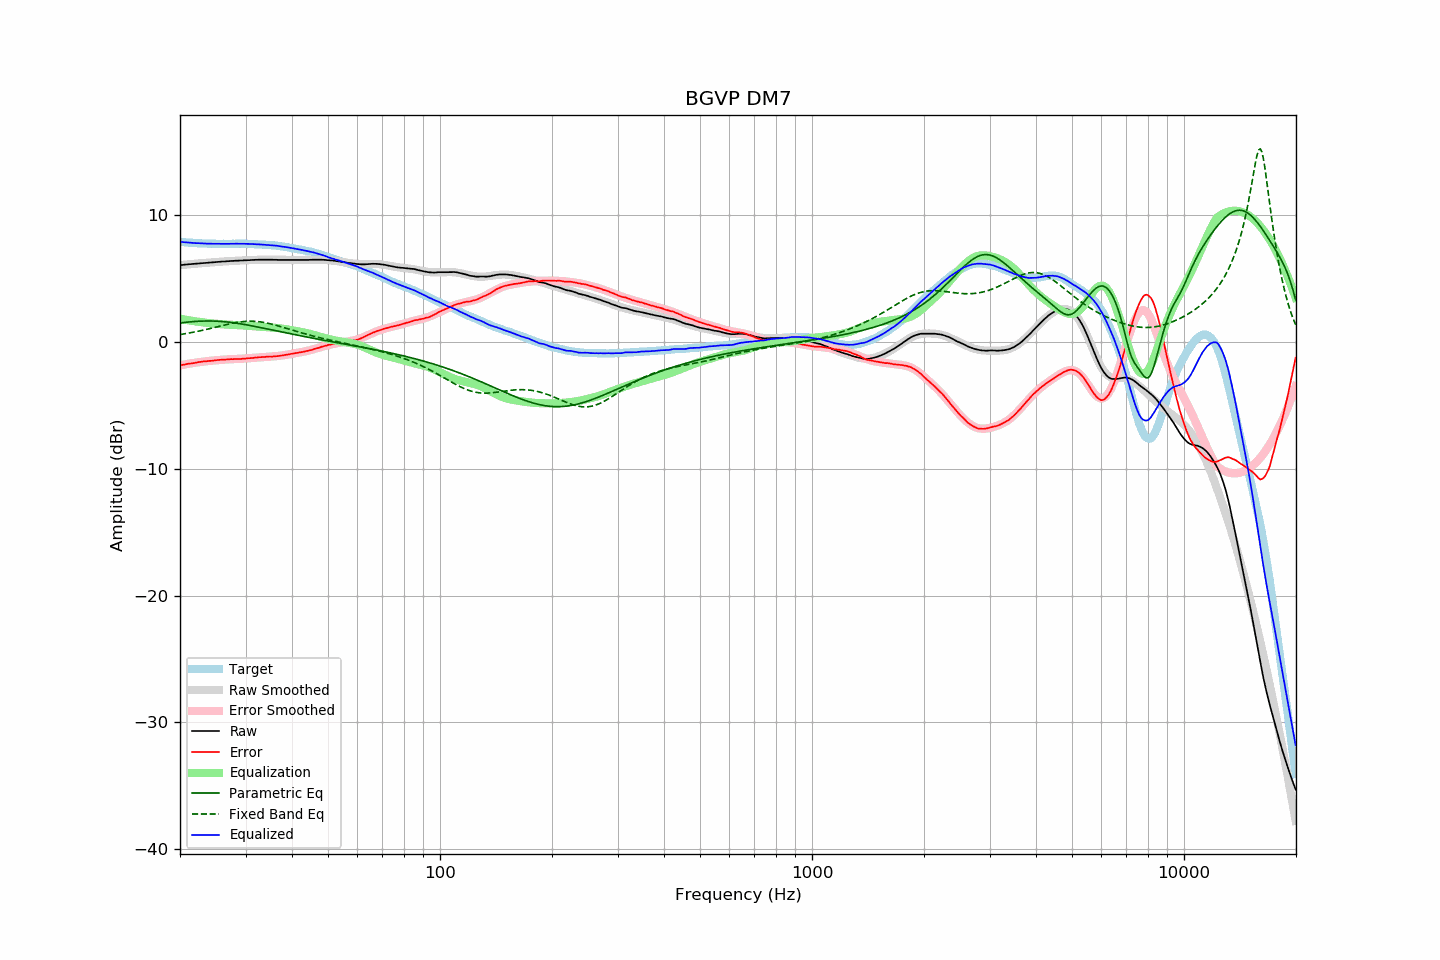

Values plotted in this chart, from the file beside it:
frequency, raw, error, smoothed, error_smoothed, equalization, parametric_eq, fixed_band_eq, equalized_raw, equalized_smoothed, target
20.00, 6.07, -1.84, 6.07, -1.84, 1.84, 1.50, 0.59, 7.91, 7.91, 7.90
20.20, 6.08, -1.82, 6.08, -1.82, 1.82, 1.52, 0.61, 7.89, 7.89, 7.89
20.40, 6.09, -1.80, 6.09, -1.79, 1.79, 1.53, 0.63, 7.88, 7.88, 7.88
20.61, 6.11, -1.77, 6.10, -1.77, 1.77, 1.55, 0.65, 7.87, 7.87, 7.87
20.81, 6.12, -1.74, 6.11, -1.75, 1.75, 1.56, 0.67, 7.86, 7.86, 7.85
21.02, 6.13, -1.72, 6.12, -1.72, 1.72, 1.57, 0.70, 7.85, 7.85, 7.84
21.23, 6.14, -1.70, 6.14, -1.70, 1.70, 1.59, 0.72, 7.84, 7.84, 7.83
21.44, 6.15, -1.70, 6.15, -1.68, 1.68, 1.60, 0.74, 7.83, 7.83, 7.84
21.66, 6.16, -1.67, 6.16, -1.66, 1.66, 1.61, 0.76, 7.82, 7.82, 7.82
21.87, 6.17, -1.66, 6.17, -1.64, 1.64, 1.62, 0.79, 7.81, 7.81, 7.82
22.09, 6.18, -1.63, 6.18, -1.62, 1.62, 1.63, 0.81, 7.80, 7.80, 7.80
22.31, 6.20, -1.60, 6.19, -1.60, 1.60, 1.64, 0.84, 7.80, 7.80, 7.79
22.54, 6.21, -1.58, 6.20, -1.59, 1.59, 1.64, 0.87, 7.79, 7.79, 7.78
22.76, 6.22, -1.57, 6.21, -1.57, 1.57, 1.65, 0.89, 7.79, 7.78, 7.78
22.99, 6.23, -1.55, 6.22, -1.55, 1.55, 1.65, 0.92, 7.78, 7.78, 7.77
23.22, 6.24, -1.53, 6.24, -1.54, 1.54, 1.66, 0.95, 7.77, 7.77, 7.76
23.45, 6.25, -1.53, 6.25, -1.52, 1.52, 1.66, 0.98, 7.77, 7.77, 7.77
23.69, 6.26, -1.51, 6.26, -1.51, 1.51, 1.66, 1.01, 7.76, 7.76, 7.76
23.92, 6.27, -1.49, 6.27, -1.49, 1.49, 1.66, 1.04, 7.76, 7.76, 7.75
24.16, 6.28, -1.49, 6.28, -1.48, 1.48, 1.66, 1.07, 7.75, 7.76, 7.76
24.40, 6.29, -1.48, 6.29, -1.47, 1.47, 1.66, 1.10, 7.75, 7.75, 7.76
24.65, 6.30, -1.46, 6.30, -1.46, 1.46, 1.65, 1.13, 7.75, 7.75, 7.75
24.89, 6.31, -1.45, 6.31, -1.44, 1.44, 1.65, 1.16, 7.75, 7.75, 7.75
25.14, 6.32, -1.43, 6.32, -1.43, 1.43, 1.64, 1.19, 7.75, 7.75, 7.74
25.39, 6.33, -1.42, 6.33, -1.42, 1.42, 1.64, 1.23, 7.75, 7.75, 7.74
25.65, 6.34, -1.41, 6.33, -1.41, 1.41, 1.63, 1.26, 7.75, 7.75, 7.74
25.91, 6.35, -1.40, 6.34, -1.40, 1.40, 1.62, 1.29, 7.75, 7.74, 7.74
26.16, 6.36, -1.40, 6.35, -1.39, 1.39, 1.61, 1.32, 7.75, 7.74, 7.75
26.43, 6.36, -1.39, 6.36, -1.38, 1.38, 1.60, 1.35, 7.74, 7.74, 7.74
26.69, 6.37, -1.38, 6.37, -1.38, 1.38, 1.58, 1.38, 7.74, 7.74, 7.74
26.96, 6.38, -1.37, 6.38, -1.37, 1.37, 1.57, 1.41, 7.74, 7.75, 7.74
27.23, 6.39, -1.36, 6.38, -1.36, 1.36, 1.56, 1.44, 7.75, 7.75, 7.74
27.50, 6.40, -1.35, 6.39, -1.36, 1.36, 1.54, 1.47, 7.75, 7.75, 7.74
27.77, 6.40, -1.36, 6.40, -1.35, 1.35, 1.52, 1.49, 7.75, 7.75, 7.75
28.05, 6.41, -1.34, 6.41, -1.35, 1.35, 1.51, 1.52, 7.75, 7.75, 7.74
28.33, 6.42, -1.34, 6.41, -1.34, 1.34, 1.49, 1.54, 7.76, 7.75, 7.75
28.62, 6.42, -1.34, 6.42, -1.34, 1.34, 1.47, 1.56, 7.75, 7.75, 7.75
28.90, 6.43, -1.34, 6.42, -1.33, 1.33, 1.45, 1.58, 7.75, 7.75, 7.76
29.19, 6.43, -1.34, 6.43, -1.32, 1.32, 1.43, 1.60, 7.75, 7.75, 7.76
29.48, 6.44, -1.32, 6.44, -1.31, 1.31, 1.41, 1.61, 7.75, 7.75, 7.75
29.78, 6.45, -1.31, 6.44, -1.31, 1.31, 1.39, 1.62, 7.75, 7.75, 7.75
30.08, 6.45, -1.31, 6.45, -1.30, 1.30, 1.36, 1.63, 7.74, 7.75, 7.75
30.38, 6.46, -1.28, 6.46, -1.29, 1.29, 1.34, 1.64, 7.74, 7.74, 7.73
30.68, 6.46, -1.28, 6.46, -1.28, 1.28, 1.32, 1.64, 7.73, 7.74, 7.73
30.99, 6.47, -1.27, 6.47, -1.27, 1.27, 1.29, 1.64, 7.73, 7.73, 7.73
31.30, 6.48, -1.26, 6.47, -1.26, 1.26, 1.27, 1.64, 7.73, 7.73, 7.73
31.61, 6.48, -1.25, 6.48, -1.24, 1.24, 1.25, 1.64, 7.72, 7.72, 7.72
31.93, 6.49, -1.22, 6.48, -1.23, 1.23, 1.22, 1.63, 7.72, 7.71, 7.70
32.24, 6.49, -1.23, 6.49, -1.22, 1.22, 1.20, 1.62, 7.71, 7.71, 7.71
32.57, 6.50, -1.20, 6.49, -1.21, 1.21, 1.17, 1.60, 7.71, 7.70, 7.69
32.89, 6.50, -1.20, 6.49, -1.20, 1.20, 1.14, 1.59, 7.70, 7.69, 7.69
33.22, 6.50, -1.19, 6.50, -1.19, 1.19, 1.12, 1.57, 7.69, 7.69, 7.68
33.55, 6.50, -1.19, 6.50, -1.18, 1.18, 1.09, 1.55, 7.68, 7.68, 7.68
33.89, 6.50, -1.18, 6.50, -1.18, 1.18, 1.07, 1.53, 7.67, 7.67, 7.67
34.23, 6.50, -1.16, 6.50, -1.17, 1.17, 1.04, 1.50, 7.66, 7.66, 7.65
34.57, 6.50, -1.16, 6.49, -1.16, 1.16, 1.01, 1.47, 7.66, 7.66, 7.65
34.92, 6.50, -1.14, 6.49, -1.15, 1.15, 0.99, 1.44, 7.65, 7.65, 7.63
35.27, 6.50, -1.16, 6.49, -1.14, 1.14, 0.96, 1.41, 7.64, 7.63, 7.65
35.62, 6.49, -1.14, 6.49, -1.14, 1.14, 0.93, 1.38, 7.62, 7.62, 7.62
35.97, 6.49, -1.14, 6.49, -1.12, 1.12, 0.91, 1.35, 7.61, 7.61, 7.62
... 635 more rows
